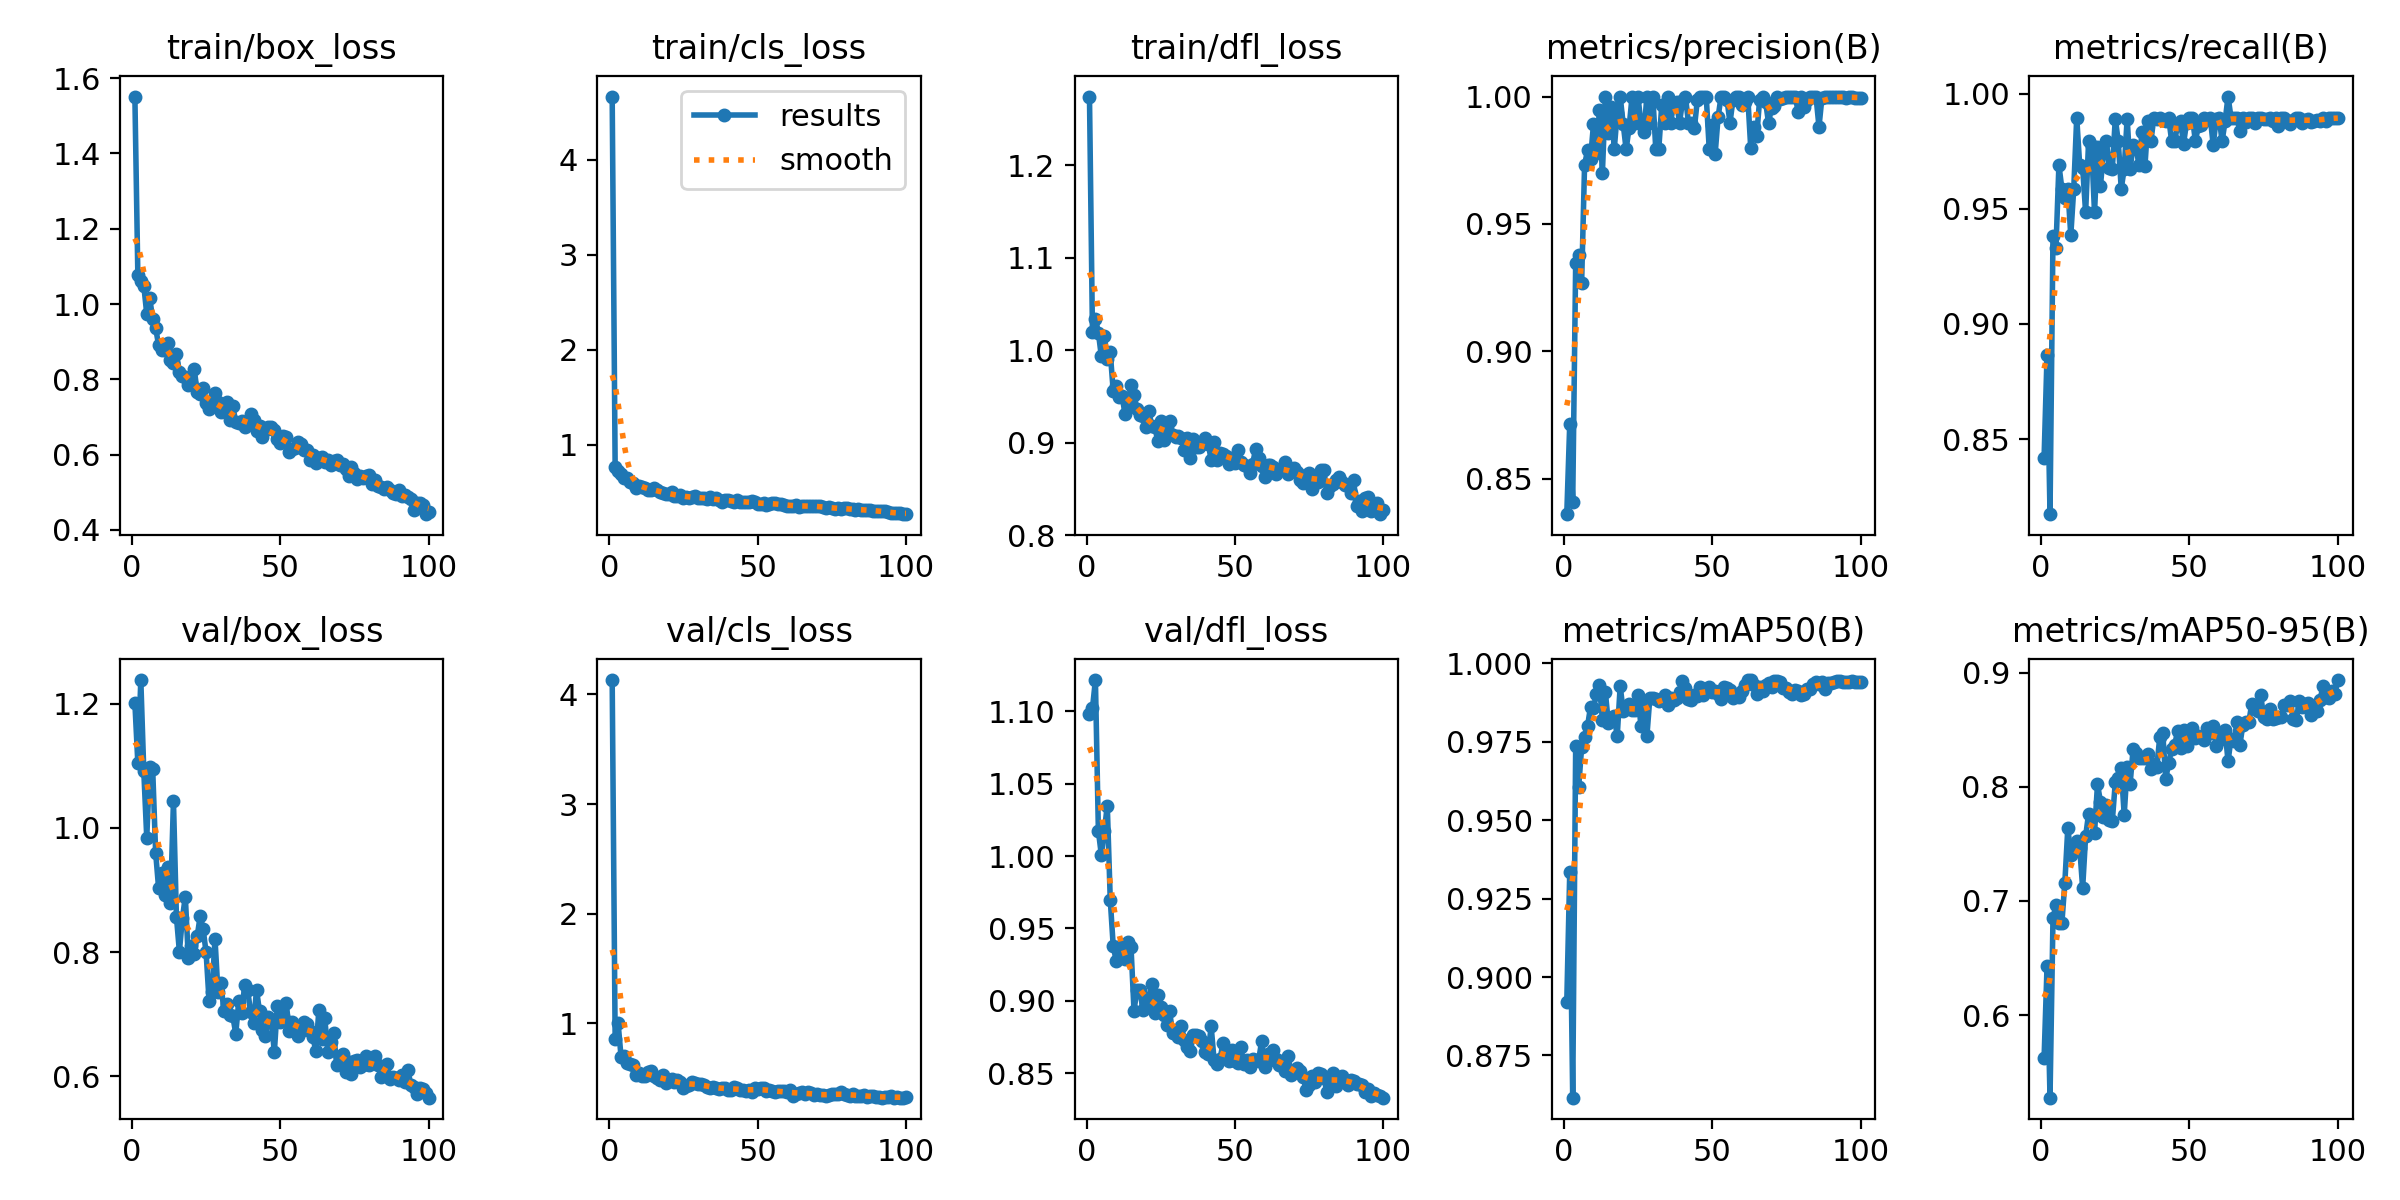

The data file committed next to this chart (first rows):
epoch, time, train/box_loss, train/cls_loss, train/dfl_loss, metrics/precision(B), metrics/recall(B), metrics/mAP50(B), metrics/mAP50-95(B), val/box_loss, val/cls_loss, val/dfl_loss, lr/pg0, lr/pg1, lr/pg2
1, 32.52, 1.551, 4.662, 1.274, 0.8361, 0.8418, 0.892, 0.5621, 1.201, 4.132, 1.098, 0.00048, 0.00048, 0.00048
2, 53.44, 1.077, 0.7663, 1.02, 0.8716, 0.8866, 0.9335, 0.6431, 1.104, 0.8497, 1.102, 0.0009703, 0.0009703, 0.0009703
3, 73.88, 1.06, 0.7246, 1.034, 0.8409, 0.8174, 0.8615, 0.5278, 1.238, 0.9976, 1.121, 0.001451, 0.001451, 0.001451
4, 94.15, 1.049, 0.6956, 1.019, 0.9347, 0.9381, 0.9737, 0.6847, 1.092, 0.6887, 1.017, 0.001921, 0.001921, 0.001921
5, 115.8, 0.9737, 0.6472, 0.9933, 0.9378, 0.933, 0.9606, 0.6965, 0.9844, 0.7035, 1.001, 0.001921, 0.001921, 0.001921
6, 136.9, 1.016, 0.6464, 1.016, 0.9268, 0.9691, 0.9732, 0.681, 1.098, 0.6313, 1.017, 0.001901, 0.001901, 0.001901
7, 159.5, 0.9598, 0.6115, 0.9909, 0.9733, 0.9588, 0.9767, 0.6808, 1.095, 0.6239, 1.035, 0.001881, 0.001881, 0.001881
8, 181.6, 0.9364, 0.5928, 0.9977, 0.9789, 0.955, 0.98, 0.7161, 0.9602, 0.6209, 0.9698, 0.001861, 0.001861, 0.001861
9, 202.2, 0.8901, 0.5483, 0.9558, 0.9755, 0.9588, 0.9861, 0.7641, 0.9029, 0.5267, 0.9378, 0.001842, 0.001842, 0.001842
10, 223.2, 0.8776, 0.5635, 0.9613, 0.9891, 0.9386, 0.9858, 0.7405, 0.9271, 0.5474, 0.9278, 0.001822, 0.001822, 0.001822
11, 243.7, 0.8791, 0.5566, 0.9496, 0.9777, 0.9588, 0.9903, 0.7464, 0.8918, 0.5197, 0.9299, 0.001802, 0.001802, 0.001802
12, 264, 0.8954, 0.5404, 0.95, 0.9946, 0.9897, 0.993, 0.7521, 0.937, 0.5161, 0.9384, 0.001782, 0.001782, 0.001782
13, 285, 0.8508, 0.5265, 0.9304, 0.9699, 0.9691, 0.9821, 0.7467, 0.8789, 0.5528, 0.929, 0.001762, 0.001762, 0.001762
14, 306.6, 0.8444, 0.5285, 0.9415, 1, 0.9678, 0.9909, 0.7114, 1.043, 0.5577, 0.9404, 0.001743, 0.001743, 0.001743
15, 327, 0.8673, 0.5457, 0.9627, 0.9856, 0.9485, 0.9811, 0.7566, 0.8572, 0.513, 0.9371, 0.001723, 0.001723, 0.001723
16, 348.1, 0.8188, 0.5223, 0.9514, 0.9961, 0.9794, 0.9825, 0.7764, 0.801, 0.4966, 0.8933, 0.001703, 0.001703, 0.001703
17, 369.3, 0.8076, 0.4988, 0.9367, 0.9793, 0.9772, 0.9831, 0.7734, 0.8542, 0.4824, 0.9076, 0.001683, 0.001683, 0.001683
18, 389.9, 0.8073, 0.4967, 0.9301, 0.9936, 0.9485, 0.9768, 0.7595, 0.8894, 0.522, 0.9073, 0.001663, 0.001663, 0.001663
19, 410.5, 0.7839, 0.484, 0.9284, 1, 0.9771, 0.9928, 0.8022, 0.7908, 0.4565, 0.8938, 0.001644, 0.001644, 0.001644
20, 434.2, 0.7888, 0.4828, 0.917, 0.9894, 0.96, 0.9848, 0.787, 0.81, 0.4833, 0.8978, 0.001624, 0.001624, 0.001624
21, 455.1, 0.8265, 0.5041, 0.934, 0.9793, 0.9745, 0.9855, 0.7733, 0.7978, 0.4923, 0.9022, 0.001604, 0.001604, 0.001604
22, 475.5, 0.7662, 0.4632, 0.9183, 0.9878, 0.9794, 0.987, 0.7837, 0.8255, 0.4583, 0.9113, 0.001584, 0.001584, 0.001584
23, 495.9, 0.7607, 0.4647, 0.9173, 1, 0.9677, 0.9853, 0.7704, 0.8579, 0.4807, 0.8918, 0.001564, 0.001564, 0.001564
24, 516.5, 0.7771, 0.4726, 0.9019, 0.9895, 0.9674, 0.9851, 0.7701, 0.8375, 0.463, 0.9039, 0.001545, 0.001545, 0.001545
25, 537, 0.7378, 0.4425, 0.9237, 1, 0.9892, 0.9899, 0.8038, 0.7996, 0.4095, 0.8959, 0.001525, 0.001525, 0.001525
26, 556.6, 0.7213, 0.4492, 0.9024, 0.9893, 0.9794, 0.98, 0.8077, 0.7221, 0.4252, 0.8903, 0.001505, 0.001505, 0.001505
27, 578, 0.7304, 0.4444, 0.9163, 0.9859, 0.9588, 0.9874, 0.8166, 0.736, 0.4335, 0.8831, 0.001485, 0.001485, 0.001485
28, 599.5, 0.7625, 0.4481, 0.9231, 1, 0.9674, 0.9768, 0.7752, 0.8218, 0.4622, 0.8929, 0.001465, 0.001465, 0.001465
29, 619.7, 0.7399, 0.4568, 0.908, 0.9897, 0.9893, 0.989, 0.8172, 0.7359, 0.4548, 0.8778, 0.001446, 0.001446, 0.001446
30, 640.8, 0.7119, 0.4443, 0.9061, 1, 0.9675, 0.9891, 0.8026, 0.7503, 0.4457, 0.8783, 0.001426, 0.001426, 0.001426
31, 661.8, 0.7206, 0.4392, 0.9071, 0.9793, 0.9776, 0.9886, 0.8327, 0.705, 0.4471, 0.8753, 0.001406, 0.001406, 0.001406
32, 684.6, 0.7386, 0.4408, 0.905, 0.9793, 0.9765, 0.9882, 0.8295, 0.7161, 0.4335, 0.8825, 0.001386, 0.001386, 0.001386
33, 706.4, 0.6924, 0.427, 0.8918, 0.9965, 0.9691, 0.9884, 0.825, 0.6986, 0.4143, 0.8727, 0.001366, 0.001366, 0.001366
34, 726.6, 0.729, 0.447, 0.9052, 0.9896, 0.9836, 0.9898, 0.8251, 0.697, 0.4051, 0.8681, 0.001347, 0.001347, 0.001347
35, 746.4, 0.6861, 0.4271, 0.8832, 1, 0.9687, 0.9869, 0.8253, 0.6688, 0.4195, 0.8657, 0.001327, 0.001327, 0.001327
36, 766.7, 0.6834, 0.4369, 0.9043, 0.9897, 0.9884, 0.9891, 0.8285, 0.7209, 0.4026, 0.8763, 0.001307, 0.001307, 0.001307
37, 787.2, 0.6886, 0.4146, 0.8949, 0.9971, 0.9794, 0.9883, 0.8157, 0.7025, 0.3968, 0.8768, 0.001287, 0.001287, 0.001287
38, 807, 0.674, 0.4012, 0.8948, 0.9978, 0.9897, 0.9889, 0.8197, 0.7469, 0.4072, 0.876, 0.001267, 0.001267, 0.001267
39, 826.9, 0.6833, 0.4187, 0.8981, 0.9897, 0.9891, 0.9908, 0.8176, 0.7392, 0.4112, 0.872, 0.001248, 0.001248, 0.001248
40, 846.5, 0.708, 0.4209, 0.9053, 0.9982, 0.9897, 0.9944, 0.8438, 0.7034, 0.391, 0.8647, 0.001228, 0.001228, 0.001228
41, 866.6, 0.6925, 0.4036, 0.899, 1, 0.9885, 0.992, 0.8469, 0.6852, 0.3846, 0.8633, 0.001208, 0.001208, 0.001208
42, 886.7, 0.6626, 0.3983, 0.8816, 0.9897, 0.9884, 0.9885, 0.8067, 0.7394, 0.4178, 0.8826, 0.001188, 0.001188, 0.001188
43, 906.6, 0.677, 0.4169, 0.9005, 0.9897, 0.9895, 0.9884, 0.8211, 0.7047, 0.4072, 0.8589, 0.001168, 0.001168, 0.001168
44, 927, 0.6463, 0.3958, 0.8814, 0.9877, 0.9794, 0.9898, 0.8329, 0.6754, 0.3907, 0.8565, 0.001149, 0.001149, 0.001149
45, 947.7, 0.6649, 0.3998, 0.8891, 0.9986, 0.9794, 0.9895, 0.8367, 0.6645, 0.3845, 0.8599, 0.001129, 0.001129, 0.001129
46, 968.2, 0.6743, 0.3969, 0.8881, 1, 0.9865, 0.9923, 0.8485, 0.6964, 0.3807, 0.8707, 0.001109, 0.001109, 0.001109
47, 988.9, 0.6727, 0.3954, 0.8858, 1, 0.9883, 0.99, 0.8343, 0.6899, 0.3862, 0.8631, 0.001089, 0.001089, 0.001089
48, 1010, 0.6656, 0.4065, 0.8772, 1, 0.9782, 0.9919, 0.85, 0.6388, 0.3746, 0.8588, 0.001069, 0.001069, 0.001069
49, 1030, 0.6418, 0.3933, 0.8838, 0.9796, 0.9875, 0.9926, 0.8353, 0.7138, 0.4031, 0.8661, 0.00105, 0.00105, 0.00105
50, 1051, 0.6302, 0.3774, 0.8783, 0.9888, 0.9897, 0.9907, 0.8453, 0.6883, 0.3939, 0.8582, 0.00103, 0.00103, 0.00103
51, 1071, 0.6487, 0.3814, 0.8923, 0.9774, 0.9897, 0.9911, 0.8513, 0.6971, 0.4076, 0.8568, 0.00101, 0.00101, 0.00101
52, 1092, 0.6474, 0.3896, 0.879, 0.992, 0.9794, 0.9902, 0.8423, 0.7187, 0.4026, 0.8681, 0.0009902, 0.0009902, 0.0009902
53, 1113, 0.6074, 0.3701, 0.8753, 1, 0.9862, 0.9887, 0.8444, 0.6732, 0.3834, 0.8565, 0.0009704, 0.0009704, 0.0009704
54, 1132, 0.6156, 0.374, 0.875, 1, 0.9865, 0.9925, 0.8433, 0.6874, 0.3844, 0.8594, 0.0009506, 0.0009506, 0.0009506
55, 1152, 0.6168, 0.3907, 0.867, 0.9988, 0.9897, 0.9923, 0.8406, 0.6806, 0.3754, 0.8542, 0.0009308, 0.0009308, 0.0009308
56, 1173, 0.6328, 0.3841, 0.8772, 0.9897, 0.9886, 0.9915, 0.8516, 0.6651, 0.3723, 0.8602, 0.000911, 0.000911, 0.000911
57, 1193, 0.6267, 0.3813, 0.8932, 0.9987, 0.9897, 0.989, 0.8474, 0.6727, 0.3773, 0.8593, 0.0008912, 0.0008912, 0.0008912
58, 1213, 0.6109, 0.3771, 0.8835, 1, 0.9778, 0.9898, 0.853, 0.6872, 0.3765, 0.8587, 0.0008714, 0.0008714, 0.0008714
59, 1234, 0.6132, 0.3628, 0.8749, 1, 0.9889, 0.9893, 0.8355, 0.6841, 0.3753, 0.8721, 0.0008516, 0.0008516, 0.0008516
60, 1254, 0.5859, 0.3577, 0.8627, 0.9965, 0.9897, 0.9911, 0.8446, 0.673, 0.366, 0.8546, 0.0008318, 0.0008318, 0.0008318
... 40 more rows
